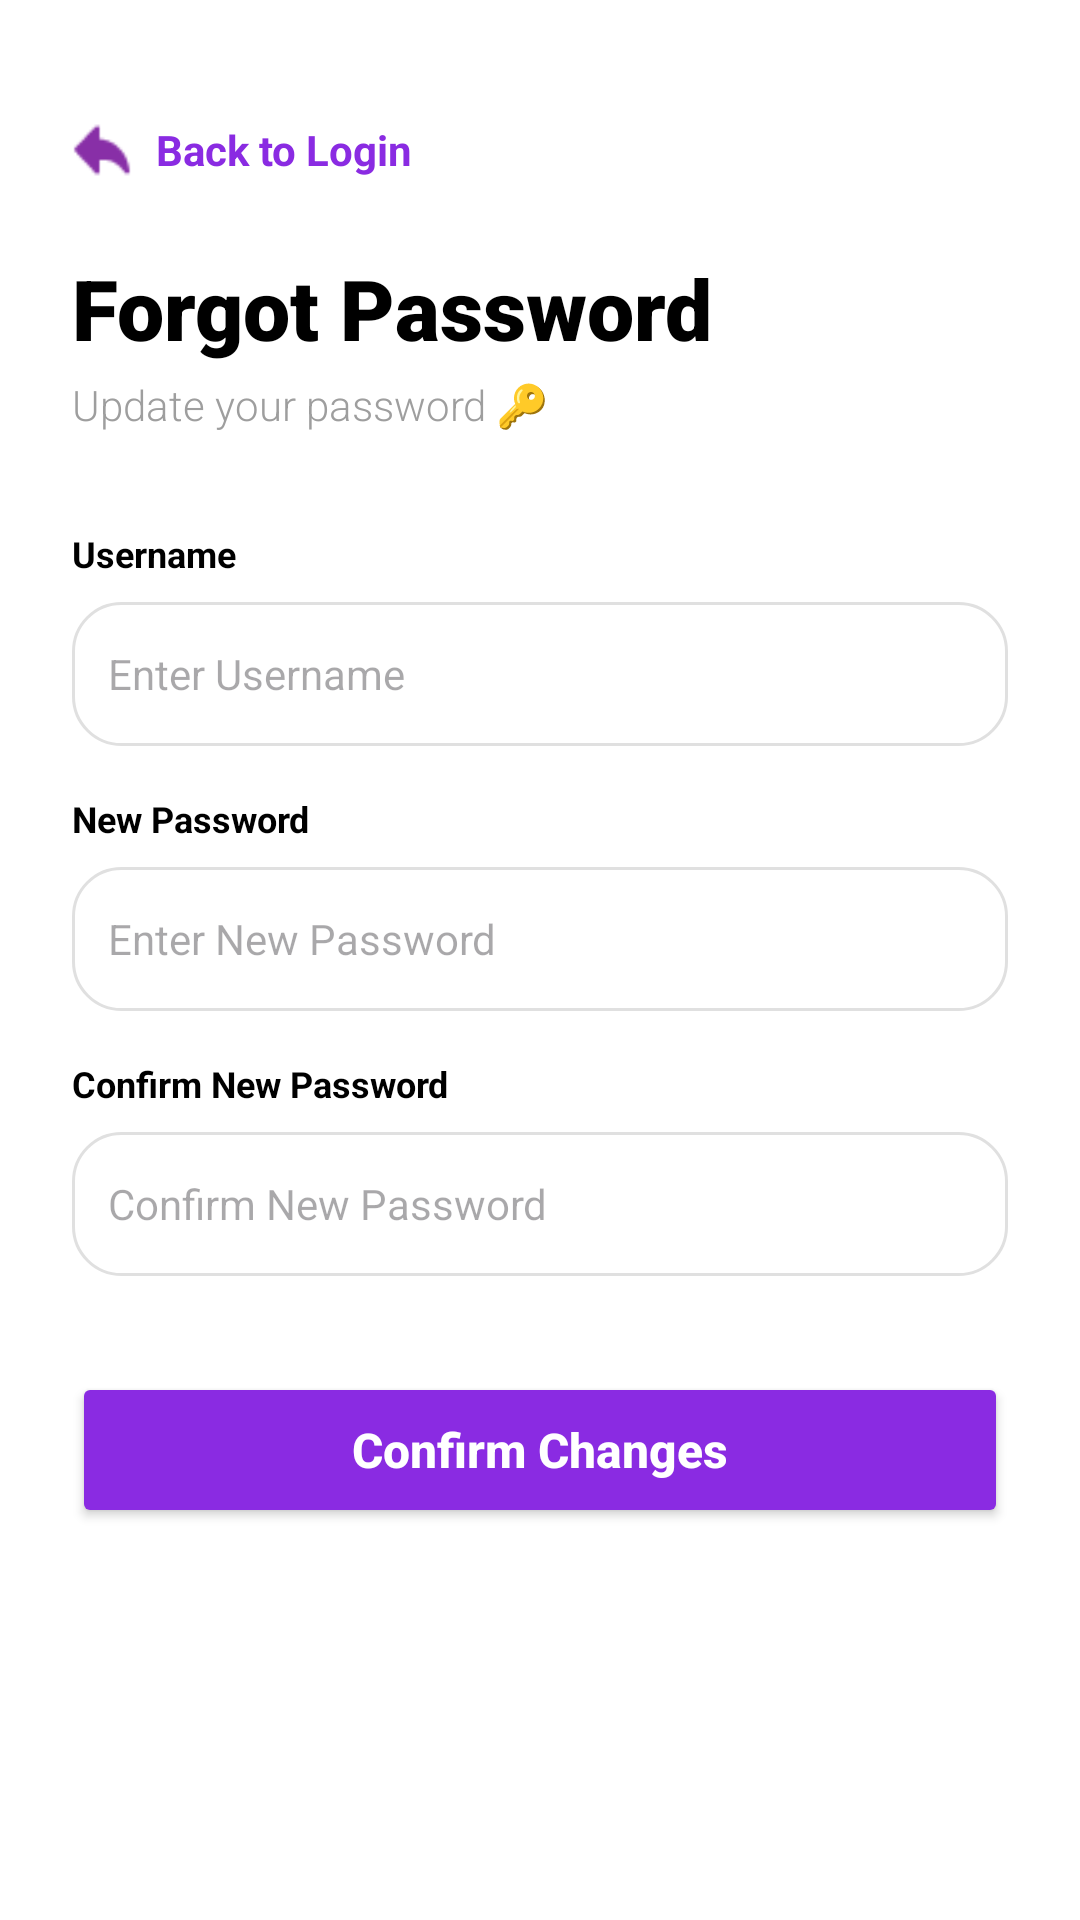

Write the Android layout XML for this screen, with the resource values it uses.
<!-- AndroidManifest.xml: application theme Theme.VizuaLearnFinal -->
<!-- res/layout/activity_forgot_password.xml -->
<?xml version="1.0" encoding="utf-8"?>
<ScrollView xmlns:android="http://schemas.android.com/apk/res/android"
    android:layout_width="match_parent"
    android:layout_height="match_parent"
    android:fillViewport="true"
    android:background="#FFFFFF">

    <LinearLayout
        android:layout_width="match_parent"
        android:layout_height="wrap_content"
        android:orientation="vertical"
        android:padding="24dp">

        <LinearLayout
            android:layout_marginTop="16dp"
            android:layout_width="wrap_content"
            android:layout_height="wrap_content"
            android:orientation="horizontal"
            android:gravity="center_vertical"
            android:layout_marginBottom="24dp">

            <ImageView
                android:id="@+id/imageviewBackToLoginSymbol"
                android:layout_width="20dp"
                android:layout_height="20dp"
                android:src="@drawable/backarrow" />

            <TextView
                android:id="@+id/textviewBackToLogin"
                android:layout_width="wrap_content"
                android:layout_height="wrap_content"
                android:text="Back to Login"
                android:textColor="#8A2BE2"
                android:layout_marginStart="8dp"
                android:textSize="14sp"
                android:textStyle="bold"/>
        </LinearLayout>

        <TextView
            android:layout_width="wrap_content"
            android:layout_height="wrap_content"
            android:text="Forgot Password"
            android:textColor="#000000"
            android:textSize="28sp"
            android:textStyle="bold"
            android:fontFamily="sans-serif-black"
            android:layout_marginBottom="4dp"/>

        <TextView
            android:layout_width="wrap_content"
            android:layout_height="wrap_content"
            android:text="Update your password 🔑"
            android:textColor="#9E9E9E"
            android:textSize="14sp"
            android:fontFamily="sans-serif-light"
            android:layout_marginBottom="32dp"/>

        <TextView
            android:layout_width="wrap_content"
            android:layout_height="wrap_content"
            android:text="Username"
            android:textSize="12sp"
            android:textStyle="bold"
            android:textColor="#000000"
            android:layout_marginBottom="8dp" />

        <EditText
            android:id="@+id/edittextUsername"
            android:layout_width="match_parent"
            android:layout_height="48dp"
            android:background="@drawable/bg_outline"
            android:paddingHorizontal="12dp"
            android:textSize="14sp"
            android:hint="Enter Username"
            android:layout_marginBottom="16dp" />

        <TextView
            android:layout_width="wrap_content"
            android:layout_height="wrap_content"
            android:text="New Password"
            android:textSize="12sp"
            android:textStyle="bold"
            android:textColor="#000000"
            android:layout_marginBottom="8dp" />

        <EditText
            android:id="@+id/edittextNewPassword"
            android:layout_width="match_parent"
            android:layout_height="48dp"
            android:background="@drawable/bg_outline"
            android:paddingHorizontal="12dp"
            android:textSize="14sp"
            android:inputType="textPassword"
            android:hint="Enter New Password"
            android:layout_marginBottom="16dp" />

        <TextView
            android:layout_width="wrap_content"
            android:layout_height="wrap_content"
            android:text="Confirm New Password"
            android:textSize="12sp"
            android:textStyle="bold"
            android:textColor="#000000"
            android:layout_marginBottom="8dp" />

        <EditText
            android:id="@+id/edittextConfirmNewPassword"
            android:layout_width="match_parent"
            android:layout_height="48dp"
            android:background="@drawable/bg_outline"
            android:paddingHorizontal="12dp"
            android:textSize="14sp"
            android:inputType="textPassword"
            android:hint="Confirm New Password"
            android:layout_marginBottom="32dp" />

        <Button
            android:id="@+id/buttonConfirmChanges"
            android:layout_width="match_parent"
            android:layout_height="52dp"
            android:text="Confirm Changes"
            android:textAllCaps="false"
            android:textSize="16sp"
            android:textStyle="bold"
            android:textColor="#FFFFFF"
            android:backgroundTint="#8A2BE2" />

    </LinearLayout>
</ScrollView>
<!-- resources referenced by this layout -->
<resources>
  <!-- drawable backarrow: png bitmap (drawable, 517 bytes) -->
  <!-- drawable bg_outline (drawable) -->
  <?xml version="1.0" encoding="utf-8"?>
  <shape xmlns:android="http://schemas.android.com/apk/res/android"
      android:shape="rectangle">
  
      <stroke
          android:width="1dp"
          android:color="#E0E0E0" />
  
      <solid android:color="#FFFFFF" />
  
      <corners android:radius="16dp" />
  
  </shape>
  <style name="Theme.VizuaLearnFinal" parent="Base.Theme.VizuaLearnFinal" />
  <style name="Base.Theme.VizuaLearnFinal" parent="Theme.Material3.Light.NoActionBar">
          
      </style>
</resources>
